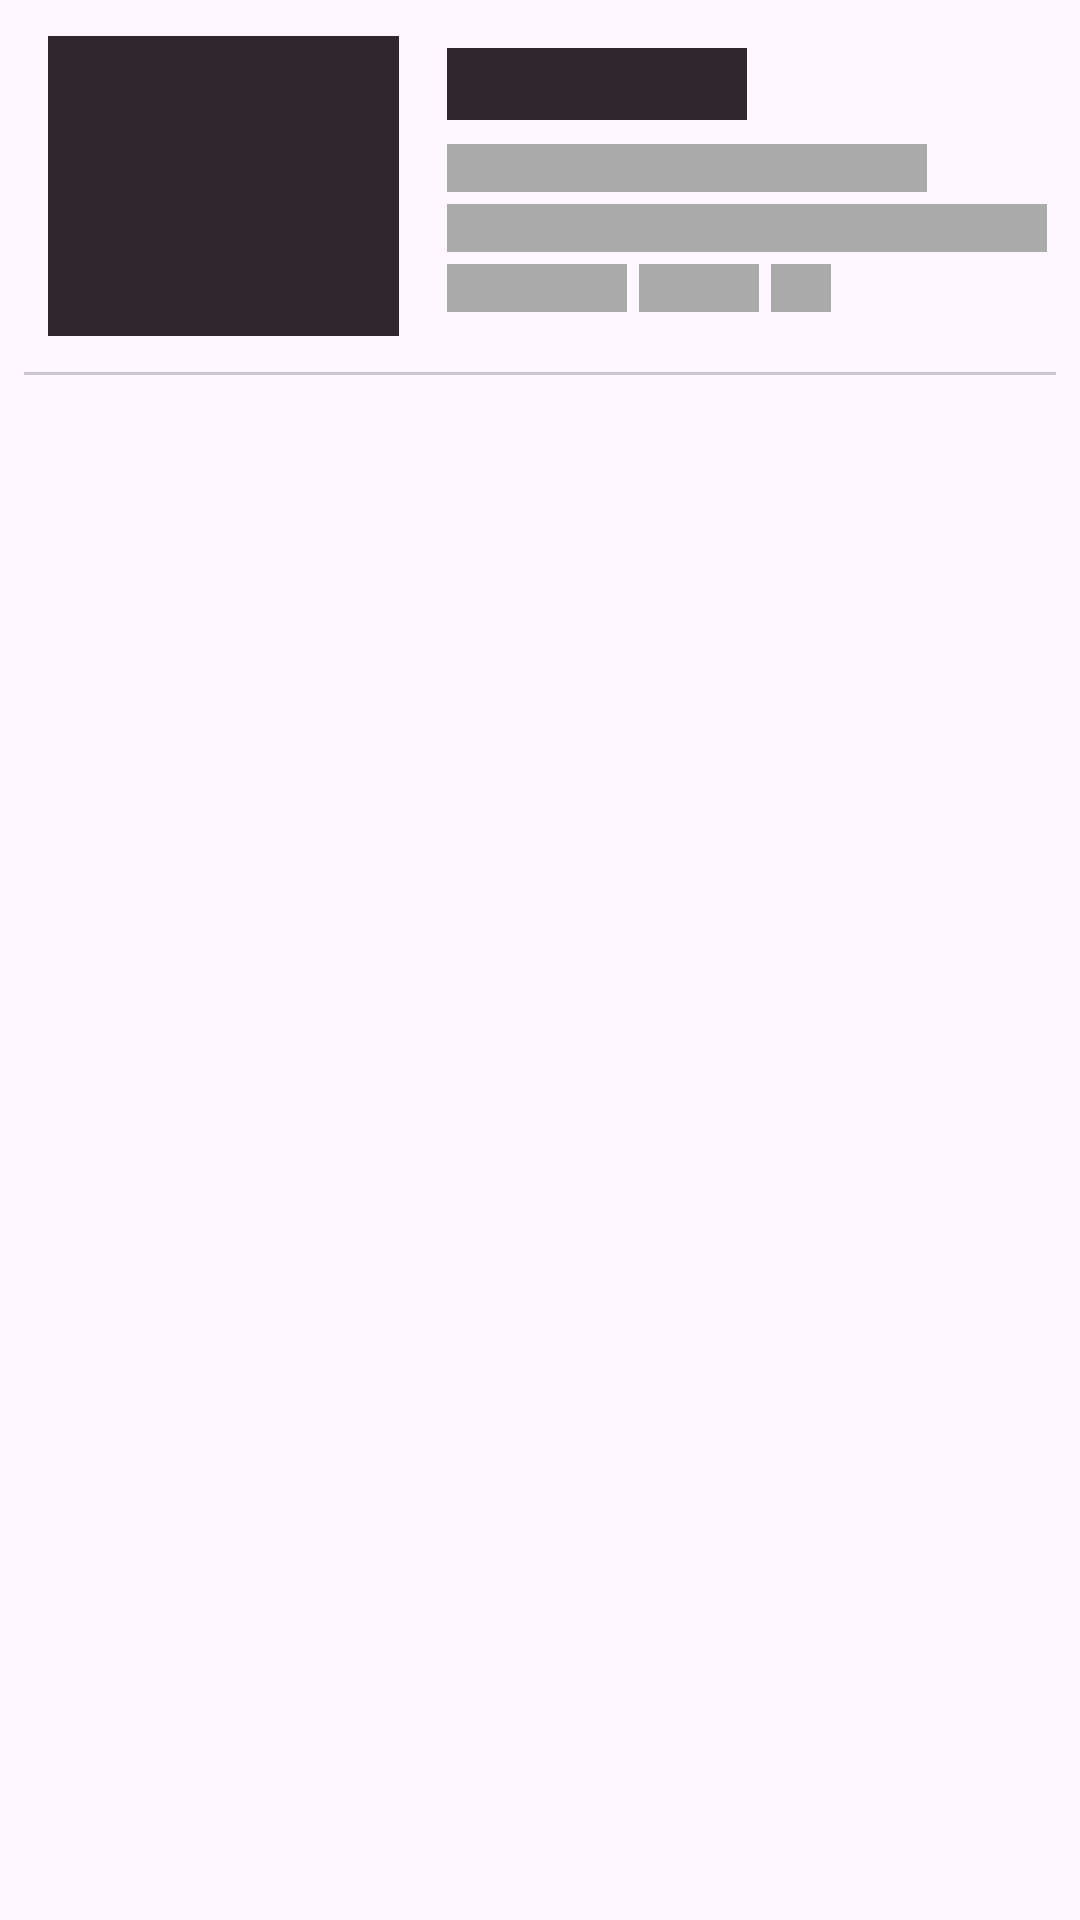

Write the Android layout XML for this screen, with the resource values it uses.
<!-- AndroidManifest.xml: application theme Theme.HeroesPractice -->
<!-- res/layout/skeleton_item_character_rectangle.xml -->
<?xml version="1.0" encoding="utf-8"?>
<androidx.constraintlayout.widget.ConstraintLayout xmlns:android="http://schemas.android.com/apk/res/android"
    xmlns:app="http://schemas.android.com/apk/res-auto"
    android:layout_width="match_parent"
    android:layout_height="wrap_content"
    android:background="?android:attr/selectableItemBackground">

    <View
        android:id="@+id/characterThumbnail"
        android:layout_width="117dp"
        android:layout_height="100dp"
        android:layout_marginStart="16dp"
        android:layout_marginTop="12dp"
        android:background="@color/dark_grey"
        app:layout_constraintStart_toStartOf="parent"
        app:layout_constraintTop_toTopOf="parent"

        />

    <View
        android:id="@+id/characterName"
        android:layout_width="100dp"
        android:layout_height="24dp"
        android:layout_marginStart="16dp"
        android:layout_marginTop="4dp"
        android:layout_marginEnd="16dp"
        android:layout_marginBottom="8dp"
        android:background="@color/dark_grey"
        app:layout_constraintStart_toEndOf="@id/characterThumbnail"
        app:layout_constraintTop_toTopOf="@id/characterThumbnail"

        />

    <View
        android:id="@+id/plotTitleFirstLine"
        android:layout_width="160dp"
        android:layout_height="16dp"
        android:layout_marginTop="8dp"
        android:background="@android:color/darker_gray"
        app:layout_constraintStart_toStartOf="@id/characterName"
        app:layout_constraintTop_toBottomOf="@id/characterName"

        />

    <View
        android:id="@+id/plotTitleSecondLine"
        android:layout_width="200dp"
        android:layout_height="16dp"
        android:layout_marginTop="4dp"
        android:background="@android:color/darker_gray"
        app:layout_constraintStart_toStartOf="@id/characterName"
        app:layout_constraintTop_toBottomOf="@id/plotTitleFirstLine"

        />

    <View
        android:id="@+id/characterDescriptionThirdLineFirst"
        android:layout_width="60dp"
        android:layout_height="16dp"
        android:layout_marginTop="4dp"
        android:background="@android:color/darker_gray"
        app:layout_constraintStart_toStartOf="@id/characterName"
        app:layout_constraintTop_toBottomOf="@id/plotTitleSecondLine"

        />

    <View
        android:id="@+id/characterDescriptionThirdLineSecond"
        android:layout_width="40dp"
        android:layout_height="16dp"
        android:layout_marginStart="4dp"
        android:background="@android:color/darker_gray"
        app:layout_constraintBottom_toBottomOf="@+id/characterDescriptionThirdLineFirst"
        app:layout_constraintStart_toEndOf="@+id/characterDescriptionThirdLineFirst"
        app:layout_constraintTop_toTopOf="@+id/characterDescriptionThirdLineFirst"

        />

    <View
        android:id="@+id/characterDescriptionThirdLineThird"
        android:layout_width="20dp"
        android:layout_height="16dp"
        android:layout_marginStart="4dp"
        android:background="@android:color/darker_gray"
        app:layout_constraintBottom_toBottomOf="@+id/characterDescriptionThirdLineSecond"
        app:layout_constraintStart_toEndOf="@+id/characterDescriptionThirdLineSecond"
        app:layout_constraintTop_toTopOf="@+id/characterDescriptionThirdLineSecond"

        />


    <androidx.constraintlayout.widget.Barrier
        android:id="@+id/barrier"
        android:layout_width="wrap_content"
        android:layout_height="wrap_content"
        app:barrierDirection="bottom"
        app:constraint_referenced_ids="characterThumbnail, plotTitleFirstLine"

        />

    <Space
        android:id="@+id/characterSpace"
        android:layout_width="wrap_content"
        android:layout_height="6dp"
        app:layout_constraintTop_toBottomOf="@id/barrier"

        />

    <com.google.android.material.divider.MaterialDivider
        android:id="@+id/dividerOption"
        android:layout_width="match_parent"
        android:layout_height="1dp"
        android:layout_marginHorizontal="8dp"
        android:layout_marginTop="6dp"
        app:layout_constraintTop_toBottomOf="@+id/characterSpace"

        />

</androidx.constraintlayout.widget.ConstraintLayout>
<!-- resources referenced by this layout -->
<resources>
  <color name="dark_grey">#E61A1118</color>
  <style name="Theme.HeroesPractice" parent="Base.Theme.HeroesPractice" />
  <style name="Base.Theme.HeroesPractice" parent="Theme.Material3.DayNight.NoActionBar">
          
          
      </style>
</resources>
